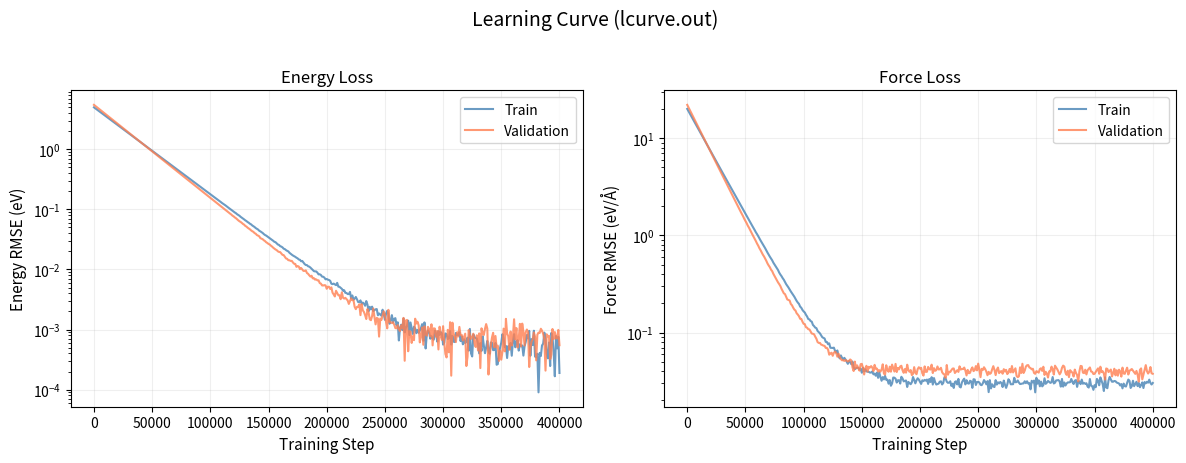

Here is the Python script that generated this plot: (Note: this script raises an exception after producing the figure.)
"""
Generate synthetic learning curve plot for Ch 4.
Mimics a typical lcurve.out from dp train.
Output: content/assets/plots/lcurve.png
"""
import matplotlib.pyplot as plt
import numpy as np

np.random.seed(42)

steps = np.arange(0, 400001, 1000)
lr = 0.001 * (1e-7 / 0.001) ** (steps / 400000)

# Synthetic loss curves (exponential decay + noise)
e_train = 5.0 * np.exp(-steps / 30000) + 0.0005 + np.random.normal(0, 0.0002, len(steps))
e_val = 5.5 * np.exp(-steps / 28000) + 0.0007 + np.random.normal(0, 0.0003, len(steps))
f_train = 20.0 * np.exp(-steps / 20000) + 0.03 + np.random.normal(0, 0.002, len(steps))
f_val = 22.0 * np.exp(-steps / 18000) + 0.04 + np.random.normal(0, 0.003, len(steps))

# Clip negatives
e_train = np.clip(e_train, 1e-5, None)
e_val = np.clip(e_val, 1e-5, None)
f_train = np.clip(f_train, 1e-3, None)
f_val = np.clip(f_val, 1e-3, None)

fig, (ax1, ax2) = plt.subplots(1, 2, figsize=(12, 4.5))

ax1.semilogy(steps, e_train, label="Train", color="steelblue", alpha=0.8)
ax1.semilogy(steps, e_val, label="Validation", color="coral", alpha=0.8)
ax1.set_xlabel("Training Step", fontsize=11)
ax1.set_ylabel("Energy RMSE (eV)", fontsize=11)
ax1.set_title("Energy Loss", fontsize=12)
ax1.legend(fontsize=10)
ax1.grid(True, alpha=0.2)

ax2.semilogy(steps, f_train, label="Train", color="steelblue", alpha=0.8)
ax2.semilogy(steps, f_val, label="Validation", color="coral", alpha=0.8)
ax2.set_xlabel("Training Step", fontsize=11)
ax2.set_ylabel("Force RMSE (eV/Å)", fontsize=11)
ax2.set_title("Force Loss", fontsize=12)
ax2.legend(fontsize=10)
ax2.grid(True, alpha=0.2)

plt.suptitle("Learning Curve (lcurve.out)", fontsize=14, y=1.02)
plt.tight_layout()
plt.savefig("content/assets/plots/lcurve.png", dpi=200, bbox_inches="tight")
print("Saved: content/assets/plots/lcurve.png")
